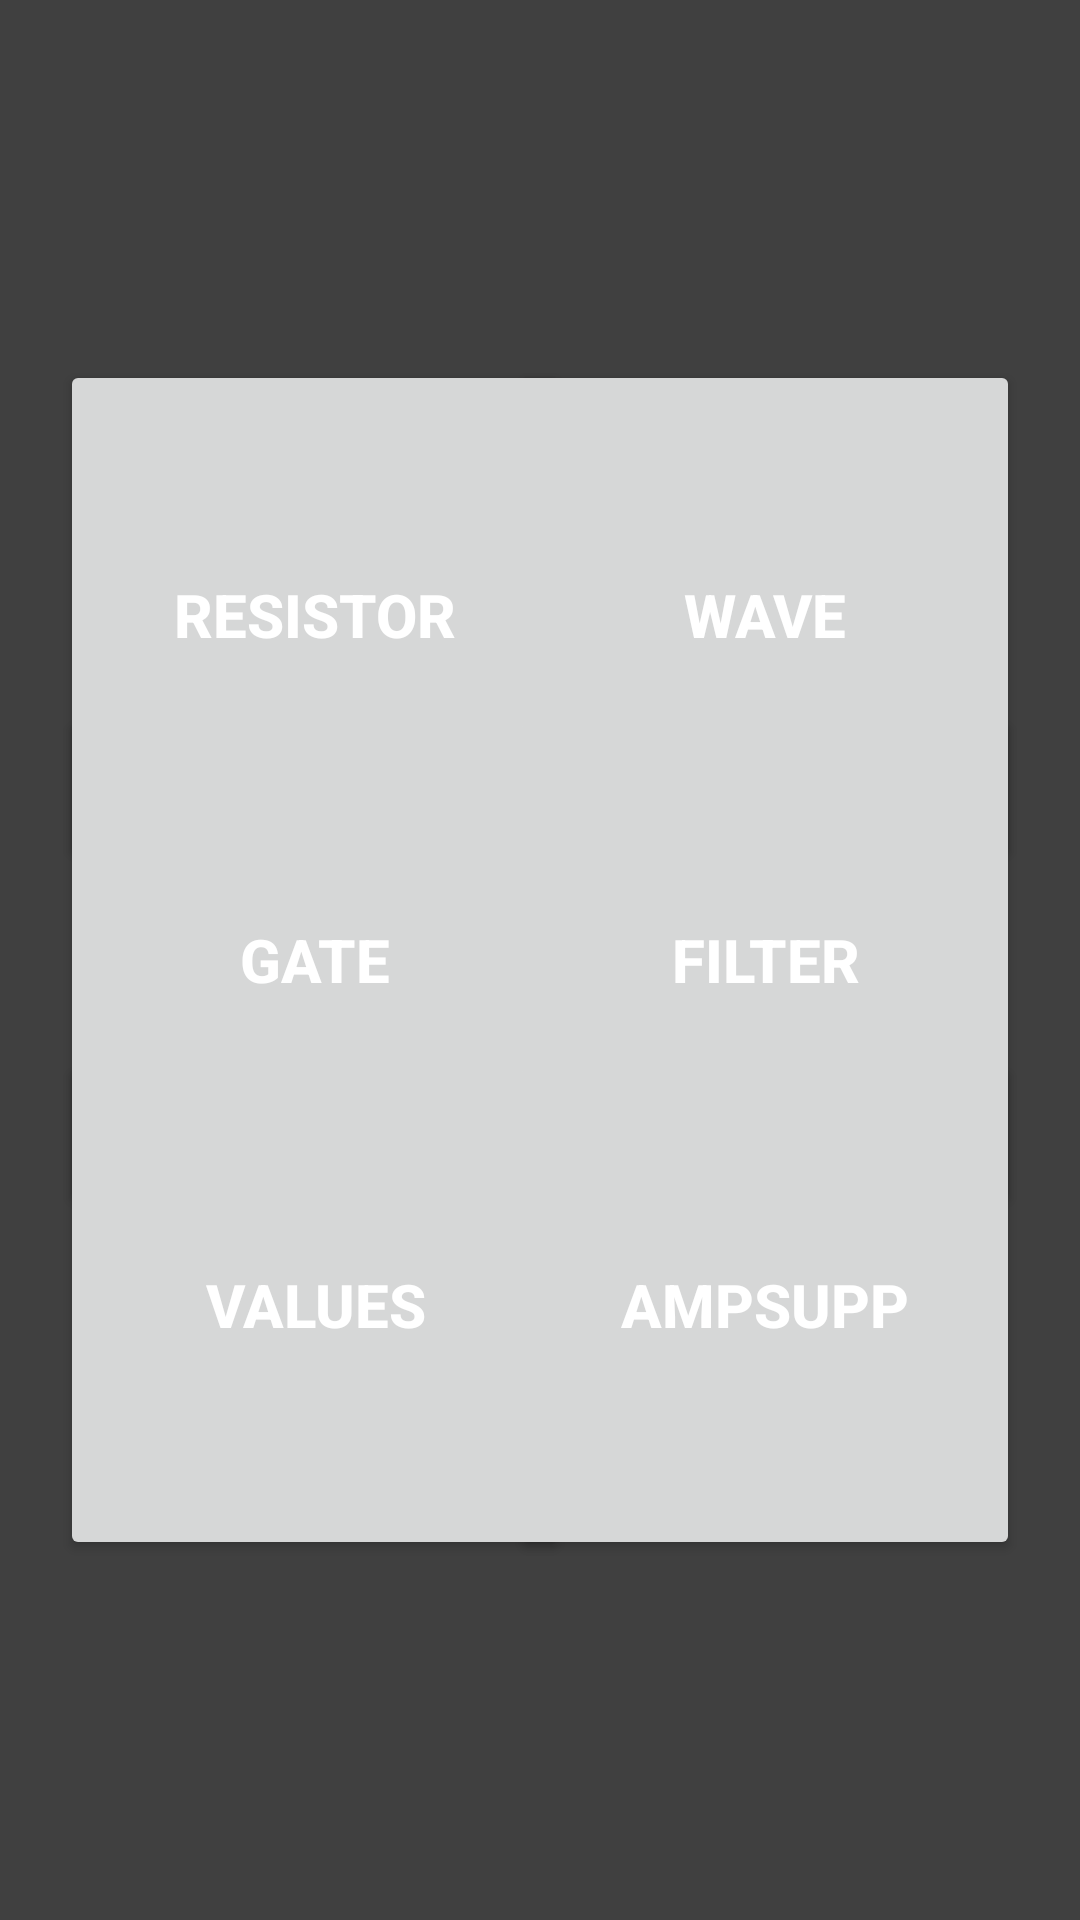

Produce the Android XML layout that renders to this screen, including the resource entries it uses.
<!-- AndroidManifest.xml: application theme Theme.ElectronicsPocketTools -->
<!-- res/layout/fragment_main_menu.xml -->
<?xml version="1.0" encoding="utf-8"?>
<androidx.constraintlayout.widget.ConstraintLayout xmlns:android="http://schemas.android.com/apk/res/android"
    xmlns:app="http://schemas.android.com/apk/res-auto"
    xmlns:tools="http://schemas.android.com/tools"
    android:layout_width="match_parent"
    android:layout_height="match_parent"
    tools:context=".MainMenu"
    android:background="@color/backgroundFragment">

    <Button
        android:id="@+id/BtResistorRecognition"
        android:layout_width="170dp"
        android:layout_height="170dp"
        android:text="Resistor"
        android:textColor="@color/white"
        android:textSize="20sp"
        android:textStyle="bold"
        android:layout_marginTop="120dp"
        android:layout_marginLeft="20dp"
        app:layout_constraintStart_toStartOf="parent"
        app:layout_constraintTop_toTopOf="parent" />

    <Button
        android:id="@+id/BtWaveCalculator"
        android:layout_width="170dp"
        android:layout_height="170dp"
        android:text="Wave"
        android:textColor="@color/white"
        android:textSize="20sp"
        android:textStyle="bold"
        android:layout_marginTop="120dp"
        android:layout_marginRight="20dp"
        app:layout_constraintEnd_toEndOf="parent"
        app:layout_constraintTop_toTopOf="parent" />

    <Button
        android:id="@+id/BtLogicGates"
        android:layout_width="170dp"
        android:layout_height="170dp"
        android:text="Gate"
        android:textColor="@color/white"
        android:textSize="20sp"
        android:textStyle="bold"
        android:layout_marginLeft="20dp"
        app:layout_constraintBottom_toTopOf="@+id/BtPreferredValues"
        app:layout_constraintStart_toStartOf="parent"
        app:layout_constraintTop_toBottomOf="@+id/BtResistorRecognition" />

    <Button
        android:id="@+id/BtDigitalFilters"
        android:layout_width="170dp"
        android:layout_height="170dp"
        android:text="Filter"
        android:textColor="@color/white"
        android:textSize="20sp"
        android:textStyle="bold"
        android:layout_marginRight="20dp"
        app:layout_constraintBottom_toTopOf="@+id/BtAmplificationSuppression"
        app:layout_constraintEnd_toEndOf="parent"
        app:layout_constraintTop_toBottomOf="@+id/BtWaveCalculator" />

    <Button
        android:id="@+id/BtPreferredValues"
        android:layout_width="170dp"
        android:layout_height="170dp"
        android:text="Values"
        android:textColor="@color/white"
        android:textSize="20sp"
        android:textStyle="bold"
        android:layout_marginBottom="120dp"
        android:layout_marginLeft="20dp"
        app:layout_constraintBottom_toBottomOf="parent"
        app:layout_constraintStart_toStartOf="parent" />

    <Button
        android:id="@+id/BtAmplificationSuppression"
        android:layout_width="170dp"
        android:layout_height="170dp"
        android:text="AmpSupp"
        android:textColor="@color/white"
        android:textSize="20sp"
        android:textStyle="bold"
        android:layout_marginBottom="120dp"
        android:layout_marginRight="20dp"
        app:layout_constraintBottom_toBottomOf="parent"
        app:layout_constraintEnd_toEndOf="parent" />


</androidx.constraintlayout.widget.ConstraintLayout>
<!-- resources referenced by this layout -->
<resources>
  <color name="backgroundFragment">#404040</color>
  <color name="white">#FFFFFFFF</color>
  <style name="Theme.ElectronicsPocketTools" parent="Theme.MaterialComponents.DayNight.NoActionBar">
          
          <item name="colorPrimary">#666666</item>
          <item name="colorPrimaryVariant">#292929</item>
          <item name="colorOnPrimary">@color/white</item>
          
          <item name="colorSecondary">#666666</item>
          <item name="colorSecondaryVariant">#292929</item>
          <item name="colorOnSecondary">@color/white</item>
          
          <item name="android:statusBarColor" tools:targetApi="l">?attr/colorPrimaryVariant</item>
          
      </style>
</resources>
